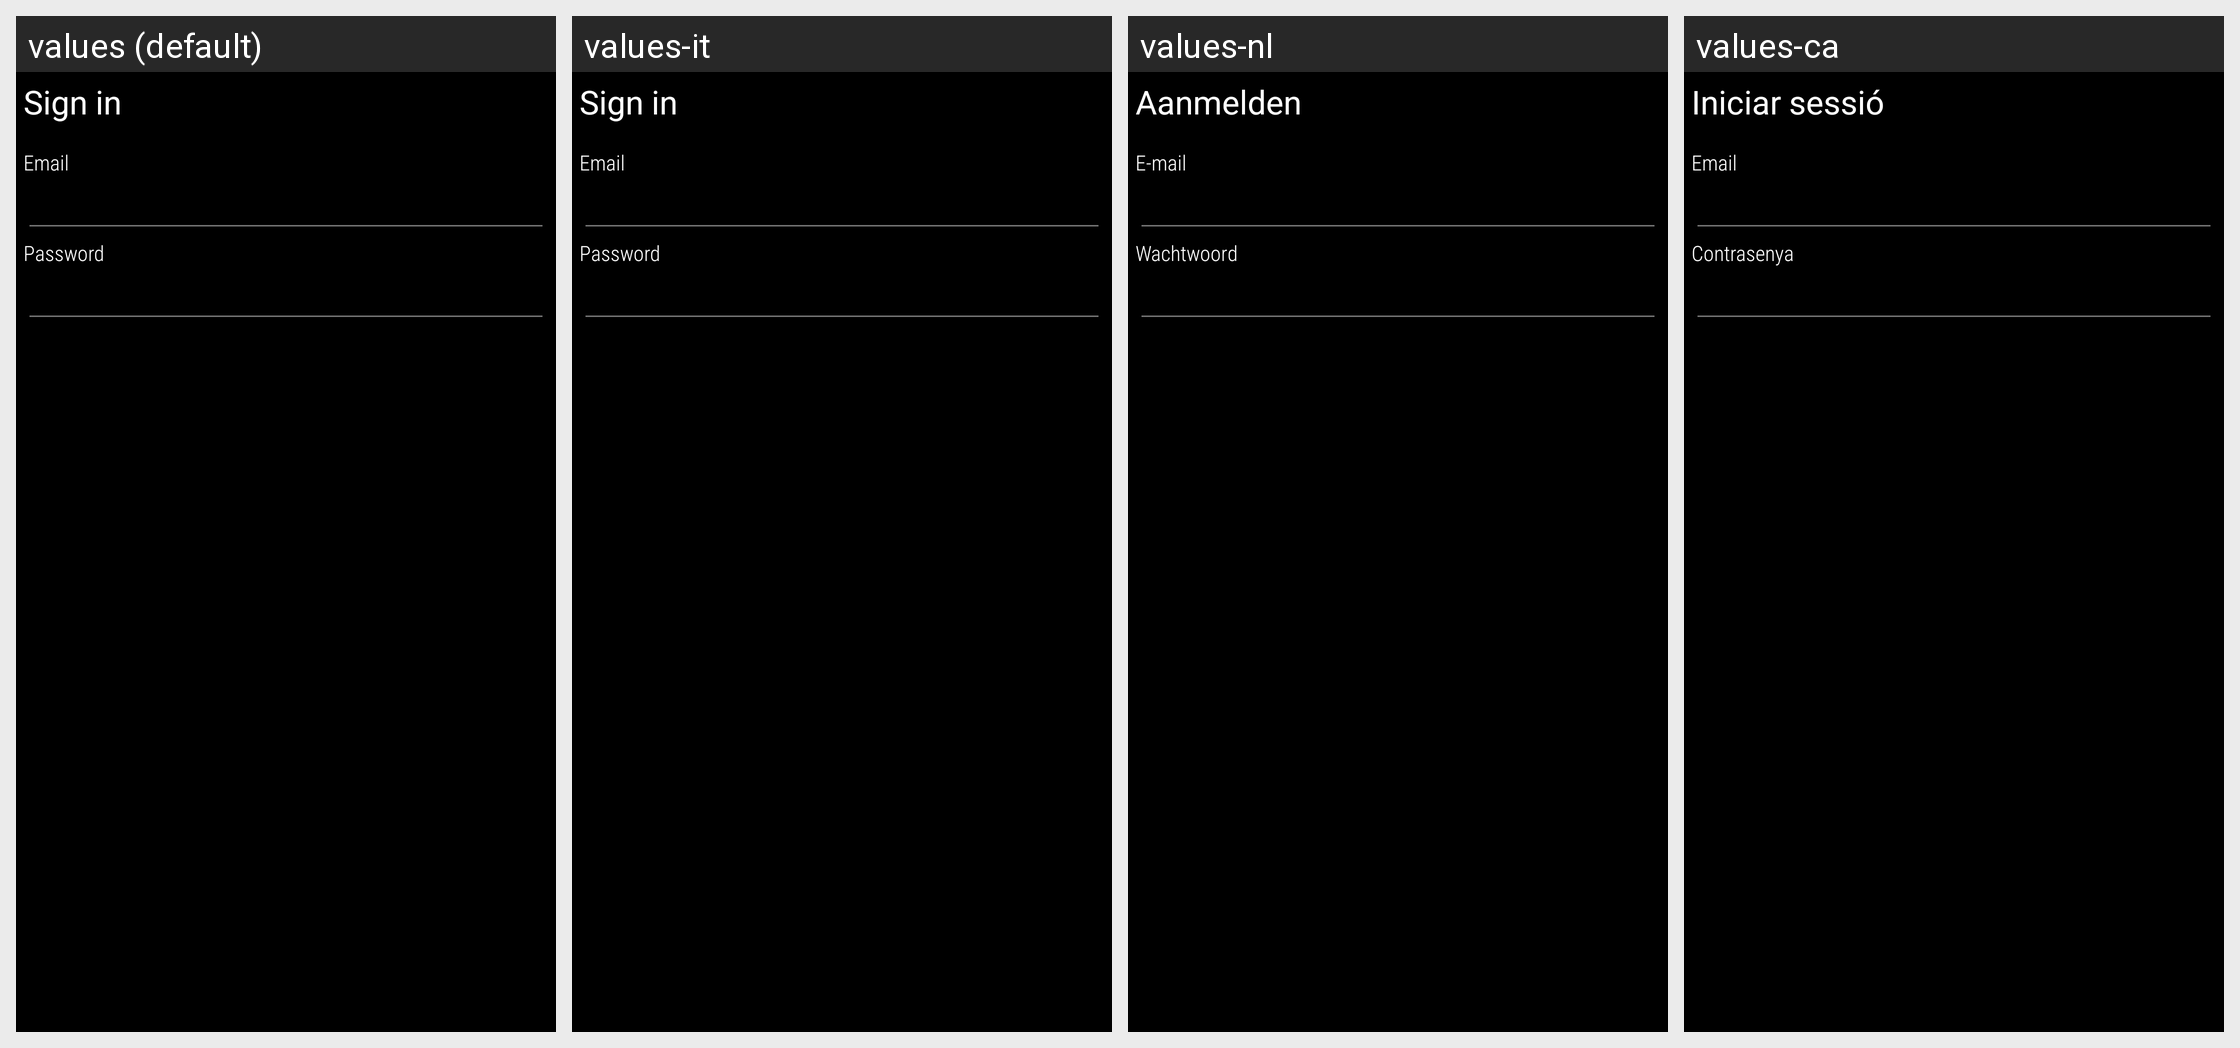

Here is an Android app screen in its default locale and in the app's own translations. Write out the translated-string differences for the strings that appear on this screen.
Android screen res/layout/signin.xml rendered under 4 locales, left to right: values (default), values-it, values-nl, values-ca. Device: Nexus 5 (rendered at 1080×1920; each locale shown at half size, 540×960, under a caption strip naming it); theme AppTheme.
Other locales in the repository, not shown: values-bg, values-cs, values-de, values-el, values-es, values-fr, values-pl, values-pt-rBR, values-ru.
Strings drawn on this screen, with the default value and each locale's value (text and hints the layout hard-codes, and strings that could not be matched under every locale, appear in the picture but are not listed):

sign_in_title
  values: Sign in
  values-it: Sign in  [not translated; the default value is used]
  values-nl: Aanmelden
  values-ca: Iniciar sessió

email
  values: Email
  values-it: Email  [not translated; the default value is used]
  values-nl: E-mail
  values-ca: Email

password
  values: Password
  values-it: Password  [not translated; the default value is used]
  values-nl: Wachtwoord
  values-ca: Contrasenya
